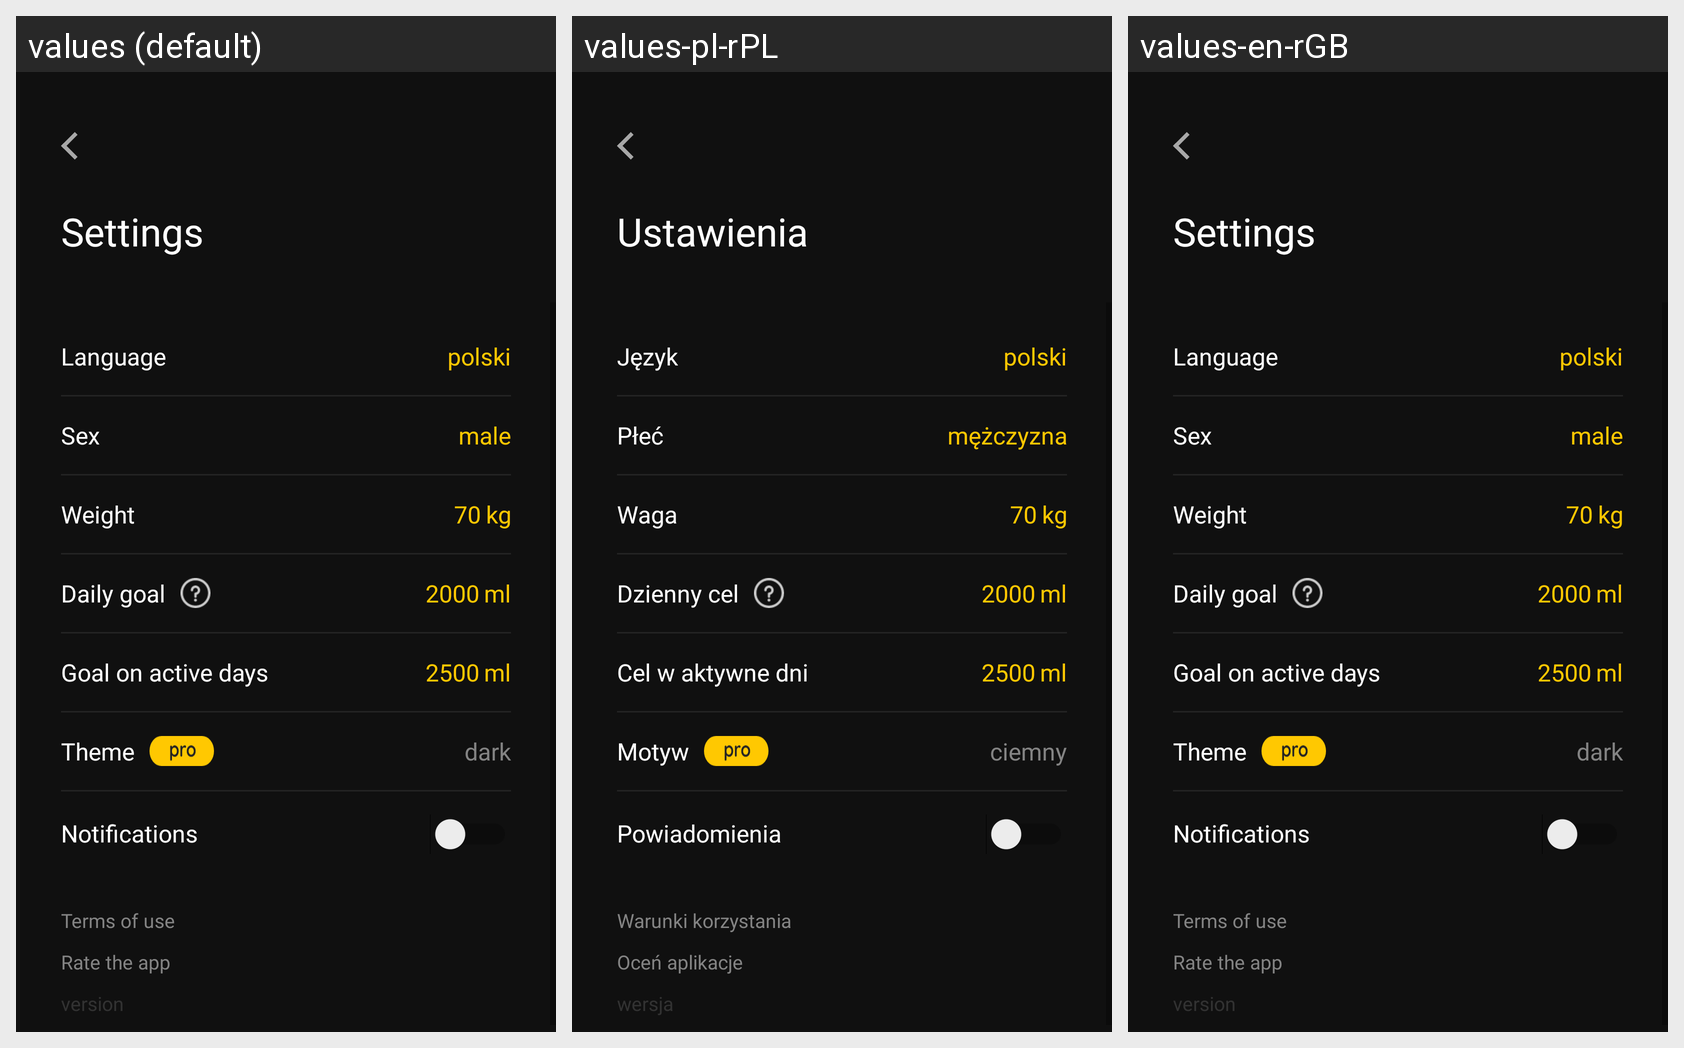

The Android screen above is rendered under several locales of the same app. Produce the string resources it draws, with the default and per-locale values.
Android screen res/layout/activity_settings.xml rendered under 3 locales, left to right: values (default), values-pl-rPL, values-en-rGB. Device: Nexus 5 (rendered at 1080×1920; each locale shown at half size, 540×960, under a caption strip naming it); theme AppTheme.
Strings drawn on this screen, with the default value and each locale's value (text and hints the layout hard-codes, and strings that could not be matched under every locale, appear in the picture but are not listed):

g_settings
  values: Settings
  values-pl-rPL: Ustawienia
  values-en-rGB: Settings

g_language
  values: Language
  values-pl-rPL: Język
  values-en-rGB: Language

polish_language
  values: polski
  values-pl-rPL: polski  [not translated; the default value is used]
  values-en-rGB: polski  [not translated; the default value is used]

g_sex
  values: Sex
  values-pl-rPL: Płeć
  values-en-rGB: Sex

g_sex_man
  values: male
  values-pl-rPL: mężczyzna
  values-en-rGB: male

g_weight
  values: Weight
  values-pl-rPL: Waga
  values-en-rGB: Weight

g_kilos
  values: kg
  values-pl-rPL: kg
  values-en-rGB: kg

g_day_target
  values: Daily goal
  values-pl-rPL: Dzienny cel
  values-en-rGB: Daily goal

g_ml
  values: ml
  values-pl-rPL: ml
  values-en-rGB: ml

l_target_in_active_days
  values: Goal on active days
  values-pl-rPL: Cel w aktywne dni
  values-en-rGB: Goal on active days

l_theme
  values: Theme
  values-pl-rPL: Motyw
  values-en-rGB: Theme

l_dark
  values: dark
  values-pl-rPL: ciemny
  values-en-rGB: dark

g_notifiaction
  values: Notifications
  values-pl-rPL: Powiadomienia
  values-en-rGB: Notifications

l_our_terms
  values: Terms of use
  values-pl-rPL: Warunki korzystania
  values-en-rGB: Terms of use

l_rate_application
  values: Rate the app
  values-pl-rPL: Oceń aplikacje
  values-en-rGB: Rate the app

l_application_version
  values: version
  values-pl-rPL: wersja
  values-en-rGB: version
